Dataset: data (GitHub, lzh109/laserFilm). Classes: bad, good.

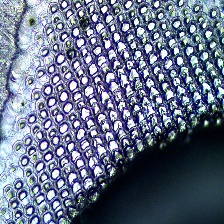
Label: good

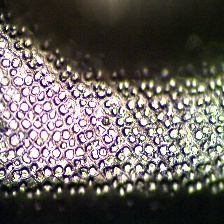
Label: bad

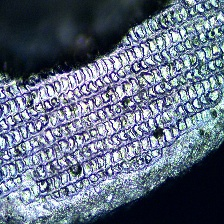
Label: bad

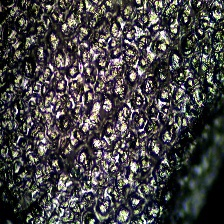
Label: bad

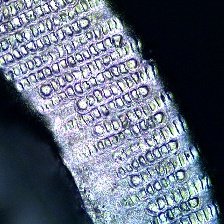
Label: bad

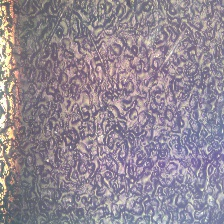
Label: bad
